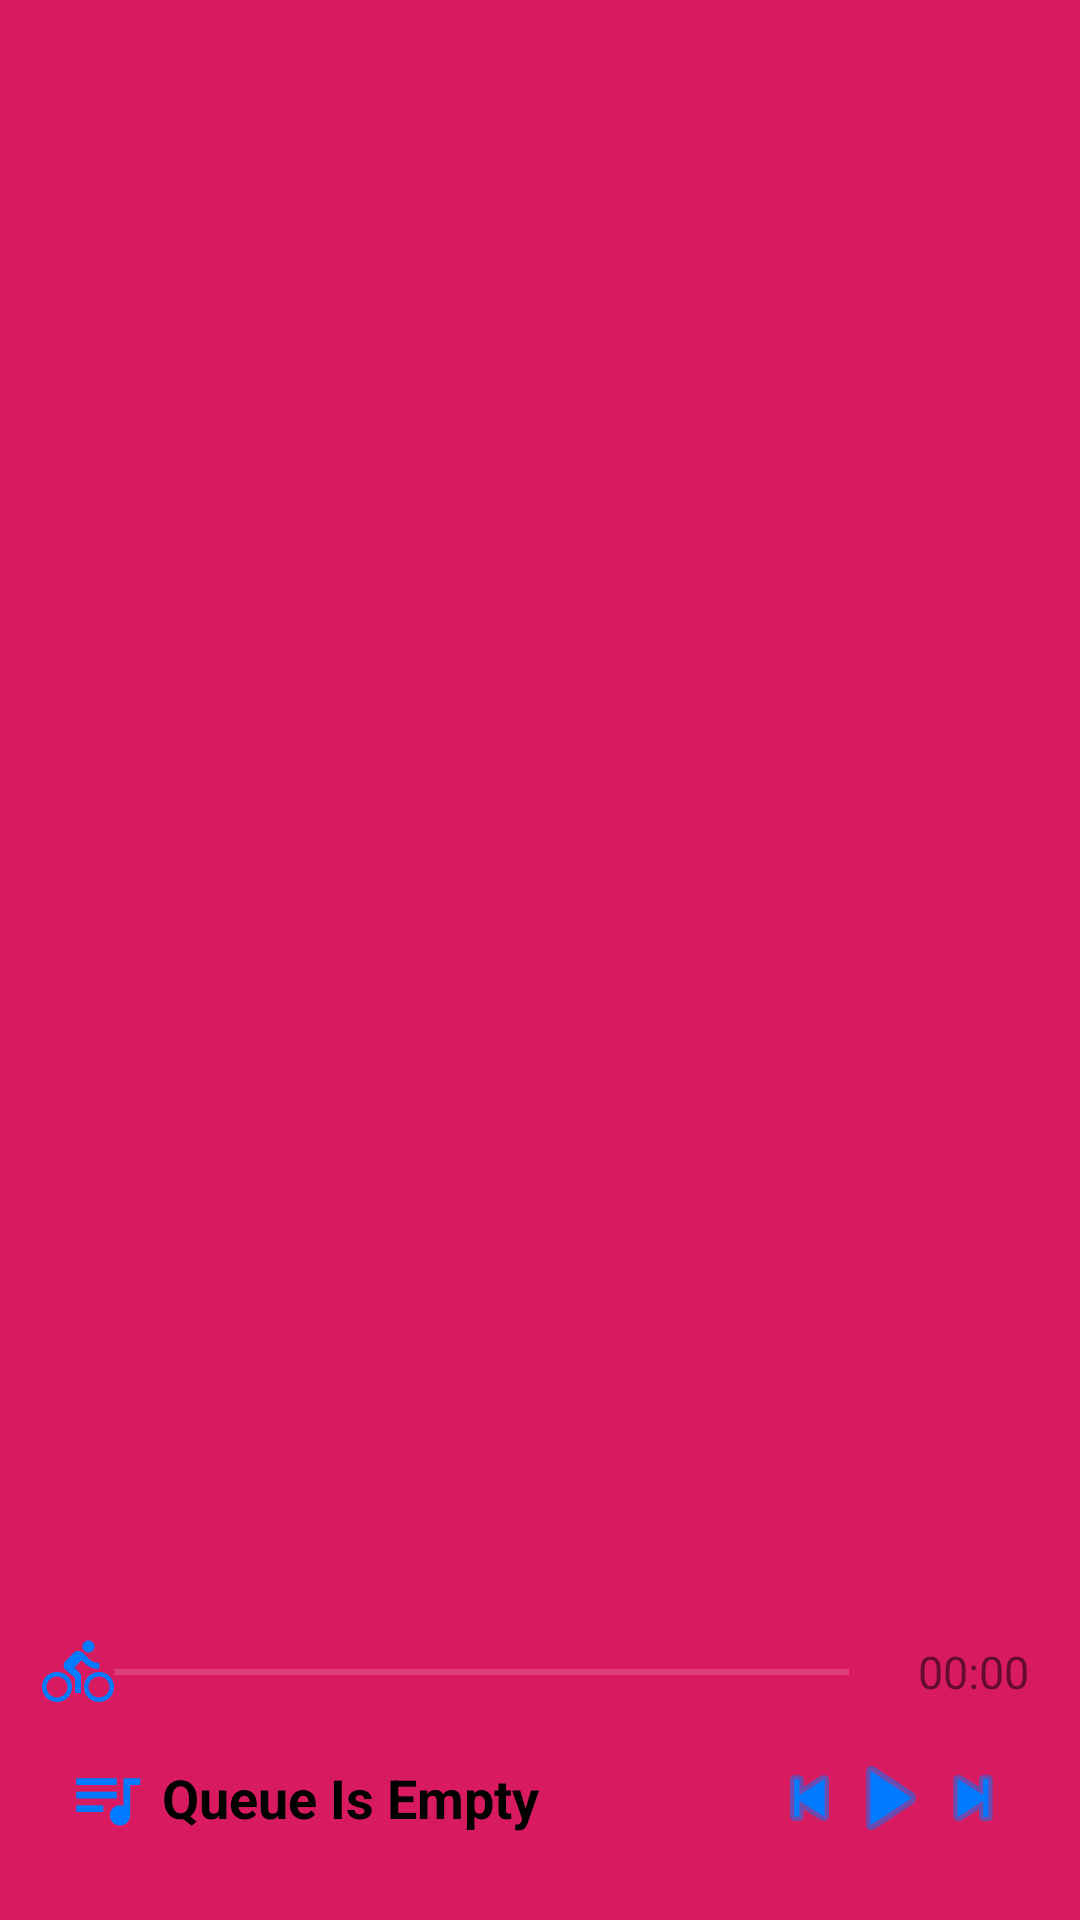

Write the Android layout XML for this screen, with the resource values it uses.
<!-- AndroidManifest.xml: application theme AppTheme -->
<!-- res/layout/activity_main.xml -->
<?xml version="1.0" encoding="utf-8"?>
<LinearLayout xmlns:android="http://schemas.android.com/apk/res/android"
    xmlns:app="http://schemas.android.com/apk/res-auto"
    xmlns:tools="http://schemas.android.com/tools"
    android:layout_width="match_parent"
    android:layout_height="match_parent"
    android:background="@color/colorAccent"
    android:orientation="vertical"
    android:padding="5dp"
    android:weightSum="100"
    tools:context=".MainActivity">

    <android.support.v7.widget.RecyclerView
        android:id="@+id/musiclist"
        style="@style/JB.layout"
        android:layout_width="match_parent"
        android:layout_height="0dp"
        android:layout_weight="85" />

    <LinearLayout
        style="@style/JB.layout"
        android:layout_width="match_parent"
        android:layout_height="0dp"
        android:layout_marginTop="5dp"
        android:layout_weight="15"
        android:orientation="vertical"
        android:weightSum="100">

        <LinearLayout
            android:layout_width="match_parent"
            android:layout_height="0dp"
            android:layout_weight="27"
            android:orientation="horizontal"
            android:weightSum="100">

            <SeekBar
                android:id="@+id/sb_song_progress"
                android:layout_width="0dp"
                android:layout_height="match_parent"
                android:layout_weight="85"
                android:progressTint="#007BFF"
                android:thumb="@drawable/ic_directions_bike_black_24dp"
                android:thumbTint="#007BFF" />

            <TextView
                android:id="@+id/tv_current_song_duration"
                android:layout_width="0dp"
                android:layout_height="match_parent"
                android:layout_weight="15"
                android:gravity="center"
                android:text="00:00"
                android:textSize="15sp" />

        </LinearLayout>


        <LinearLayout
            android:layout_width="match_parent"
            android:layout_height="0dp"
            android:layout_weight="73"
            android:gravity="center"
            android:weightSum="100">

            <ImageView
                android:id="@+id/iv_song_queue"
                android:layout_width="0dp"
                android:layout_height="match_parent"
                android:layout_weight="8"
                android:src="@drawable/ic_queue_music_blue_24dp"
                android:tint="#007BFF" />

            <TextView
                android:id="@+id/tv_current_song"
                android:layout_width="0dp"
                android:layout_height="match_parent"
                android:layout_weight="61"
                android:ellipsize="marquee"
                android:gravity="center_vertical"
                android:marqueeRepeatLimit="marquee_forever"
                android:paddingLeft="5dp"
                android:scrollHorizontally="true"
                android:singleLine="true"

                android:text="Queue Is Empty"
                android:tag="nosong"
                android:textColor="#000000"
                android:textSize="18sp"
                android:textStyle="bold" />

            <ImageView
                android:id="@+id/iv_previous"
                android:layout_width="0dp"
                android:layout_height="wrap_content"
                android:layout_weight="8"
                android:src="@android:drawable/ic_media_previous"
                android:tint="#007BFF" />

            <ImageView
                android:id="@+id/iv_play_pause"
                android:layout_width="0dp"
                android:layout_height="wrap_content"
                android:layout_weight="8"
                android:scaleType="fitXY"
                android:src="@android:drawable/ic_media_play"
                android:tag="PLAY"
                android:tint="#007BFF" />

            <ImageView
                android:id="@+id/iv_next"
                android:layout_width="0dp"
                android:layout_height="wrap_content"
                android:layout_weight="8"
                android:src="@android:drawable/ic_media_next"
                android:tint="#007BFF" />
        </LinearLayout>
    </LinearLayout>
</LinearLayout>
<!-- resources referenced by this layout -->
<resources>
  <color name="colorAccent">#D81B60</color>
  <!-- drawable ic_directions_bike_black_24dp (drawable) -->
  <vector android:height="24dp" android:tint="#007BFF"
      android:viewportHeight="24.0" android:viewportWidth="24.0"
      android:width="24dp" xmlns:android="http://schemas.android.com/apk/res/android">
      <path android:fillColor="#FF000000" android:pathData="M15.5,5.5c1.1,0 2,-0.9 2,-2s-0.9,-2 -2,-2 -2,0.9 -2,2 0.9,2 2,2zM5,12c-2.8,0 -5,2.2 -5,5s2.2,5 5,5 5,-2.2 5,-5 -2.2,-5 -5,-5zM5,20.5c-1.9,0 -3.5,-1.6 -3.5,-3.5s1.6,-3.5 3.5,-3.5 3.5,1.6 3.5,3.5 -1.6,3.5 -3.5,3.5zM10.8,10.5l2.4,-2.4 0.8,0.8c1.3,1.3 3,2.1 5.1,2.1L19.1,9c-1.5,0 -2.7,-0.6 -3.6,-1.5l-1.9,-1.9c-0.5,-0.4 -1,-0.6 -1.6,-0.6s-1.1,0.2 -1.4,0.6L7.8,8.4c-0.4,0.4 -0.6,0.9 -0.6,1.4 0,0.6 0.2,1.1 0.6,1.4L11,14v5h2v-6.2l-2.2,-2.3zM19,12c-2.8,0 -5,2.2 -5,5s2.2,5 5,5 5,-2.2 5,-5 -2.2,-5 -5,-5zM19,20.5c-1.9,0 -3.5,-1.6 -3.5,-3.5s1.6,-3.5 3.5,-3.5 3.5,1.6 3.5,3.5 -1.6,3.5 -3.5,3.5z"/>
  </vector>
  <!-- drawable ic_queue_music_blue_24dp (drawable) -->
  <vector android:height="24dp" android:tint="#007BFF"
      android:viewportHeight="24.0" android:viewportWidth="24.0"
      android:width="24dp" xmlns:android="http://schemas.android.com/apk/res/android">
      <path android:fillColor="#FF000000" android:pathData="M15,6L3,6v2h12L15,6zM15,10L3,10v2h12v-2zM3,16h8v-2L3,14v2zM17,6v8.18c-0.31,-0.11 -0.65,-0.18 -1,-0.18 -1.66,0 -3,1.34 -3,3s1.34,3 3,3 3,-1.34 3,-3L19,8h3L22,6h-5z"/>
  </vector>
  <style name="JB.layout" parent="Theme.AppCompat.Light.DarkActionBar">
          <item name="android:background">@drawable/round_layout</item>
          <item name="android:padding">15px</item>
      </style>
  <style name="AppTheme" parent="Theme.AppCompat.Light.DarkActionBar">
          
          <item name="colorPrimary">@color/colorPrimary</item>
          <item name="colorPrimaryDark">@color/colorPrimaryDark</item>
          <item name="colorAccent">@color/colorAccent</item>
          <item name="android:colorForeground">@color/colorForeground</item>
          <item name="popupMenuStyle">@style/JB.PopupMenu</item>
      </style>
  <color name="colorPrimary">#3292FA</color>
  <color name="colorPrimaryDark">#dc143c</color>
  <color name="colorForeground">#FFFFFF</color>
  <style name="JB.PopupMenu" parent="AppTheme">
          
          <item name="android:textColor">@color/colorPrimary</item>
          <item name="android:textStyle">bold</item>
      </style>
</resources>
